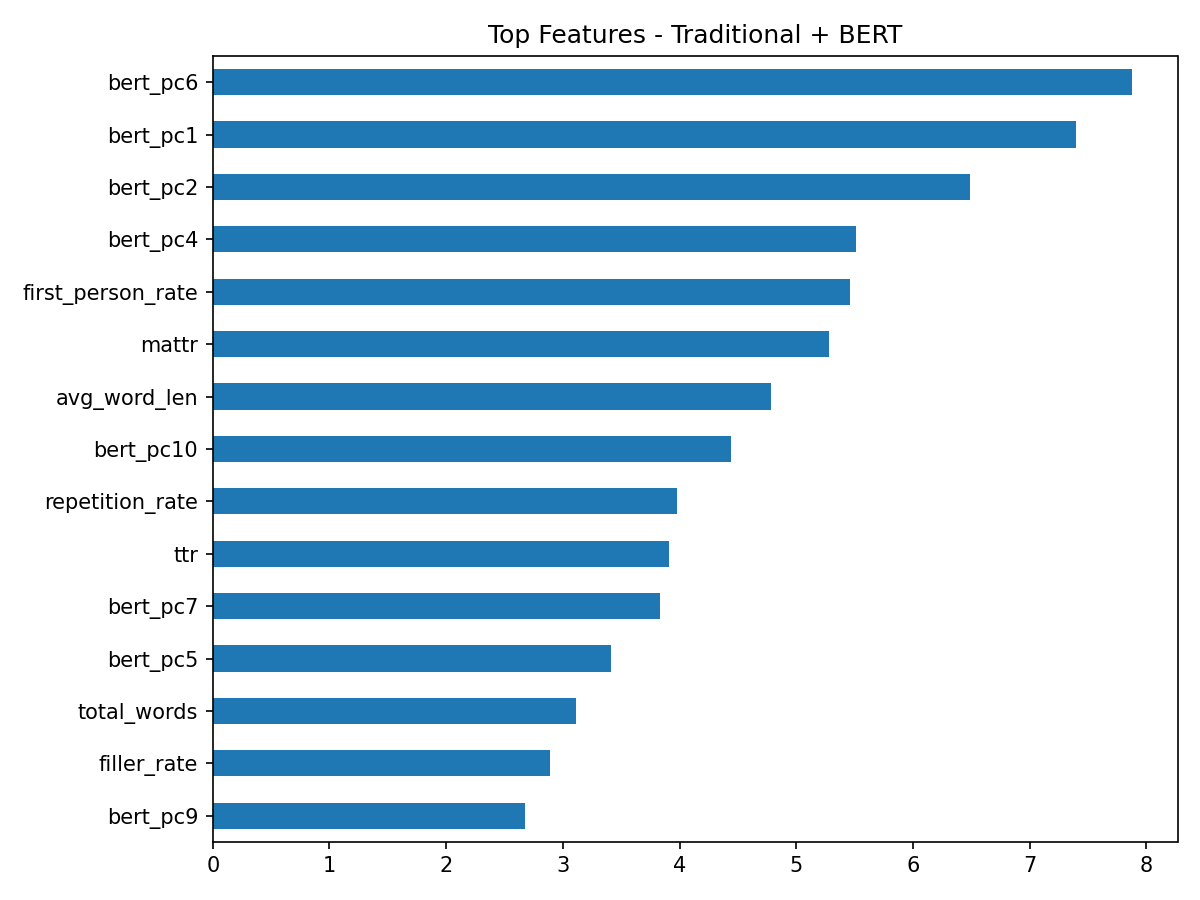

Data behind this chart, as committed beside it:
, 0
bert_pc6, 7.872
bert_pc1, 7.394
bert_pc2, 6.487
bert_pc4, 5.511
first_person_rate, 5.46
mattr, 5.283
avg_word_len, 4.781
bert_pc10, 4.44
repetition_rate, 3.982
ttr, 3.907
bert_pc7, 3.833
bert_pc5, 3.408
total_words, 3.108
filler_rate, 2.89
bert_pc9, 2.671
gunning_fog, 2.554
subord_ratio, 2.489
avg_dep_depth, 2.474
adj_ratio, 2.437
bert_pc3, 2.371
flesch_reading_ease, 2.321
std_sent_len, 2.208
verb_ratio, 2.204
noun_ratio, 2.088
pronoun_types, 2.019
avg_sent_len, 1.885
cohort_rate, 1.74
bert_pc8, 1.257
fk_grade, 0.9245
